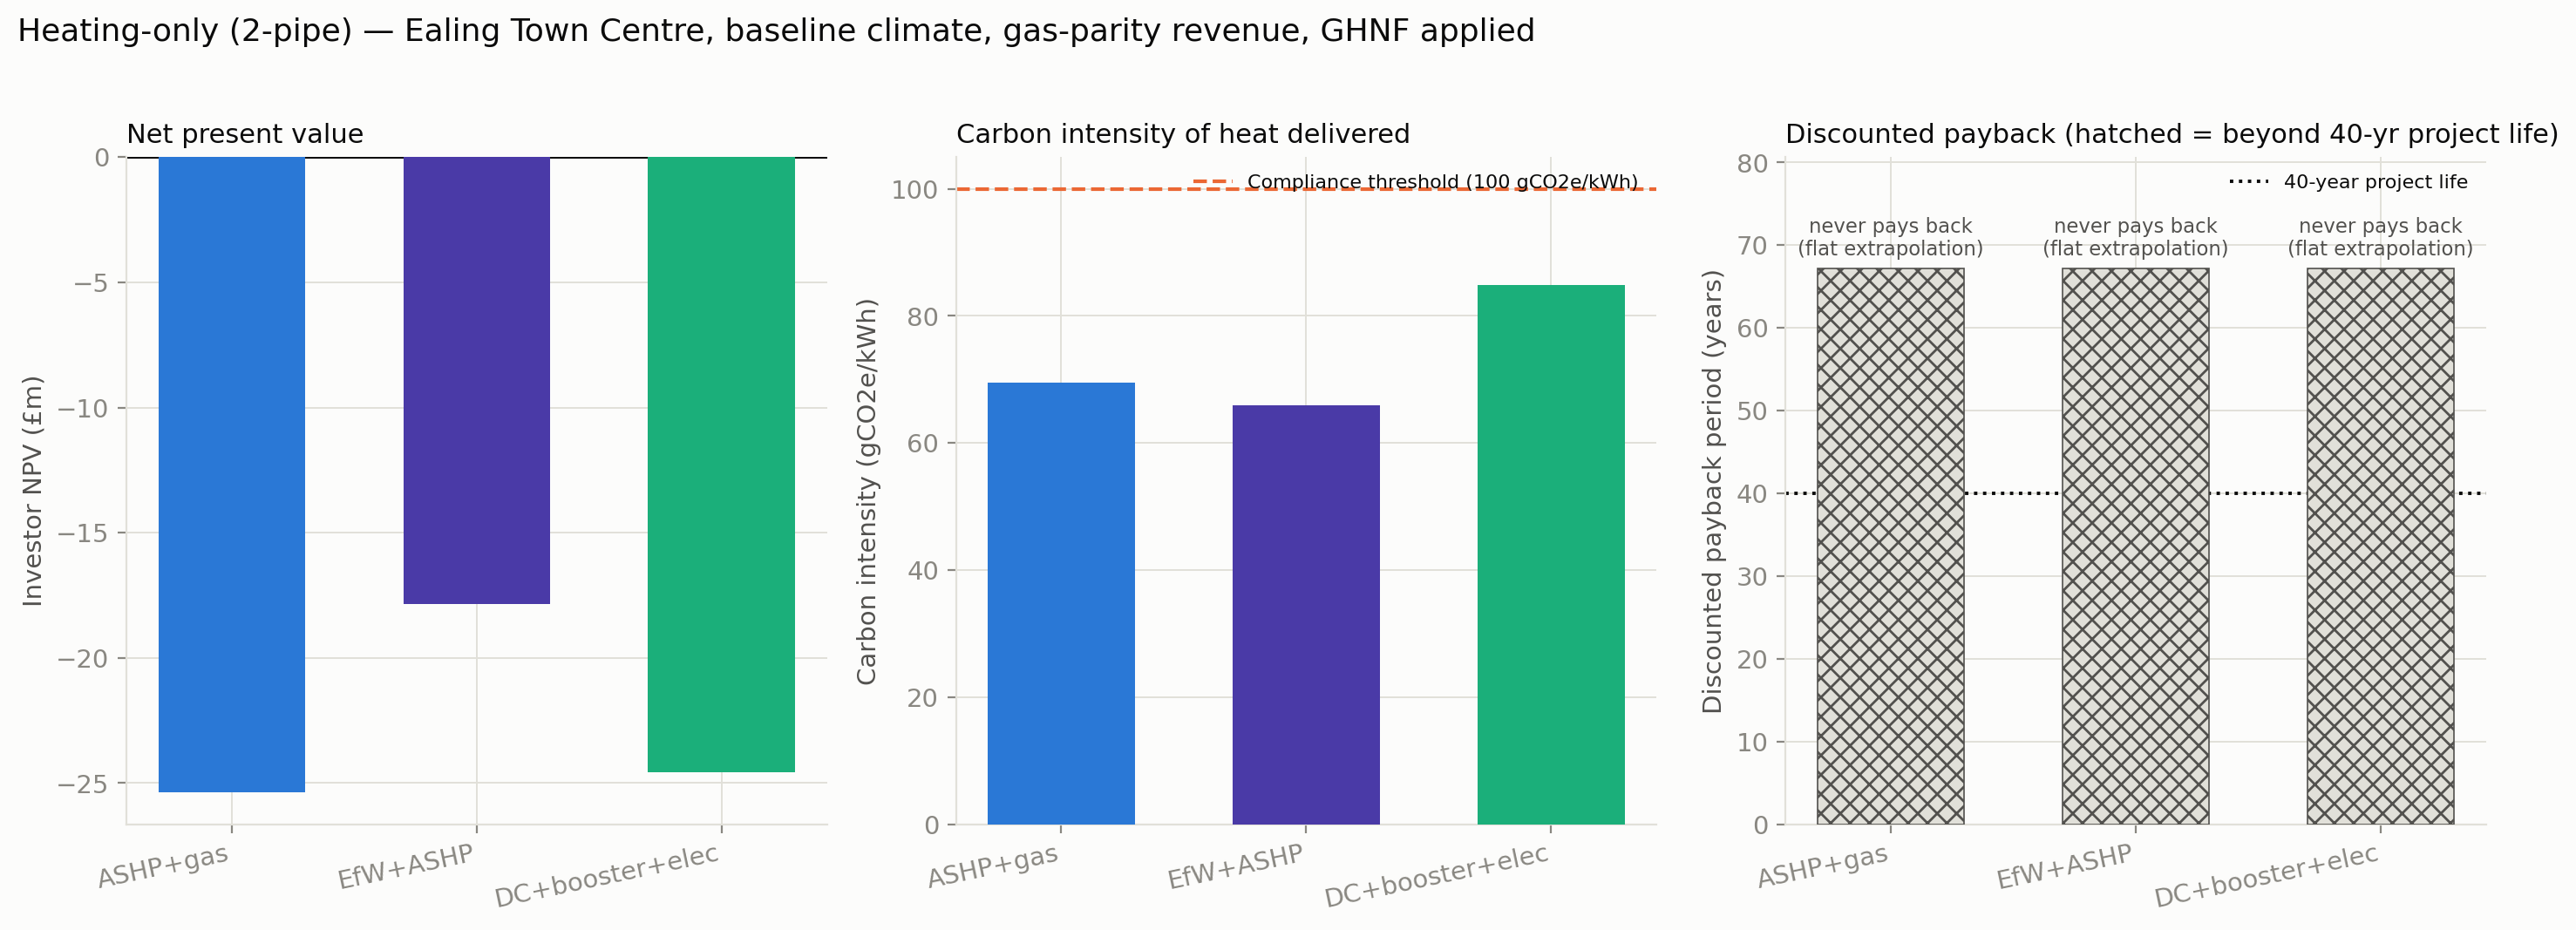

Values plotted in this chart, from the file beside it:
Technology, CAPEX (£m), GHNF grant (£m), Carbon intensity (gCO2e/kWh), Carbon threshold (gCO2e/kWh), Carbon gate, Investor NPV (£m), Discounted payback (yrs), Payback extrapolated beyond 40y?, Screening decision
ASHP + gas backup, 20.84, 4.26, 69.5, 100.0, PASS, -25.37, , True, FAIL
EfW + ASHP (no gas), 22.49, 4.76, 65.9, 100.0, PASS, -17.86, , True, FAIL
Data centre + booster + electric backup, 17.76, 3.34, 84.8, 100.0, PASS, -24.56, , True, FAIL
